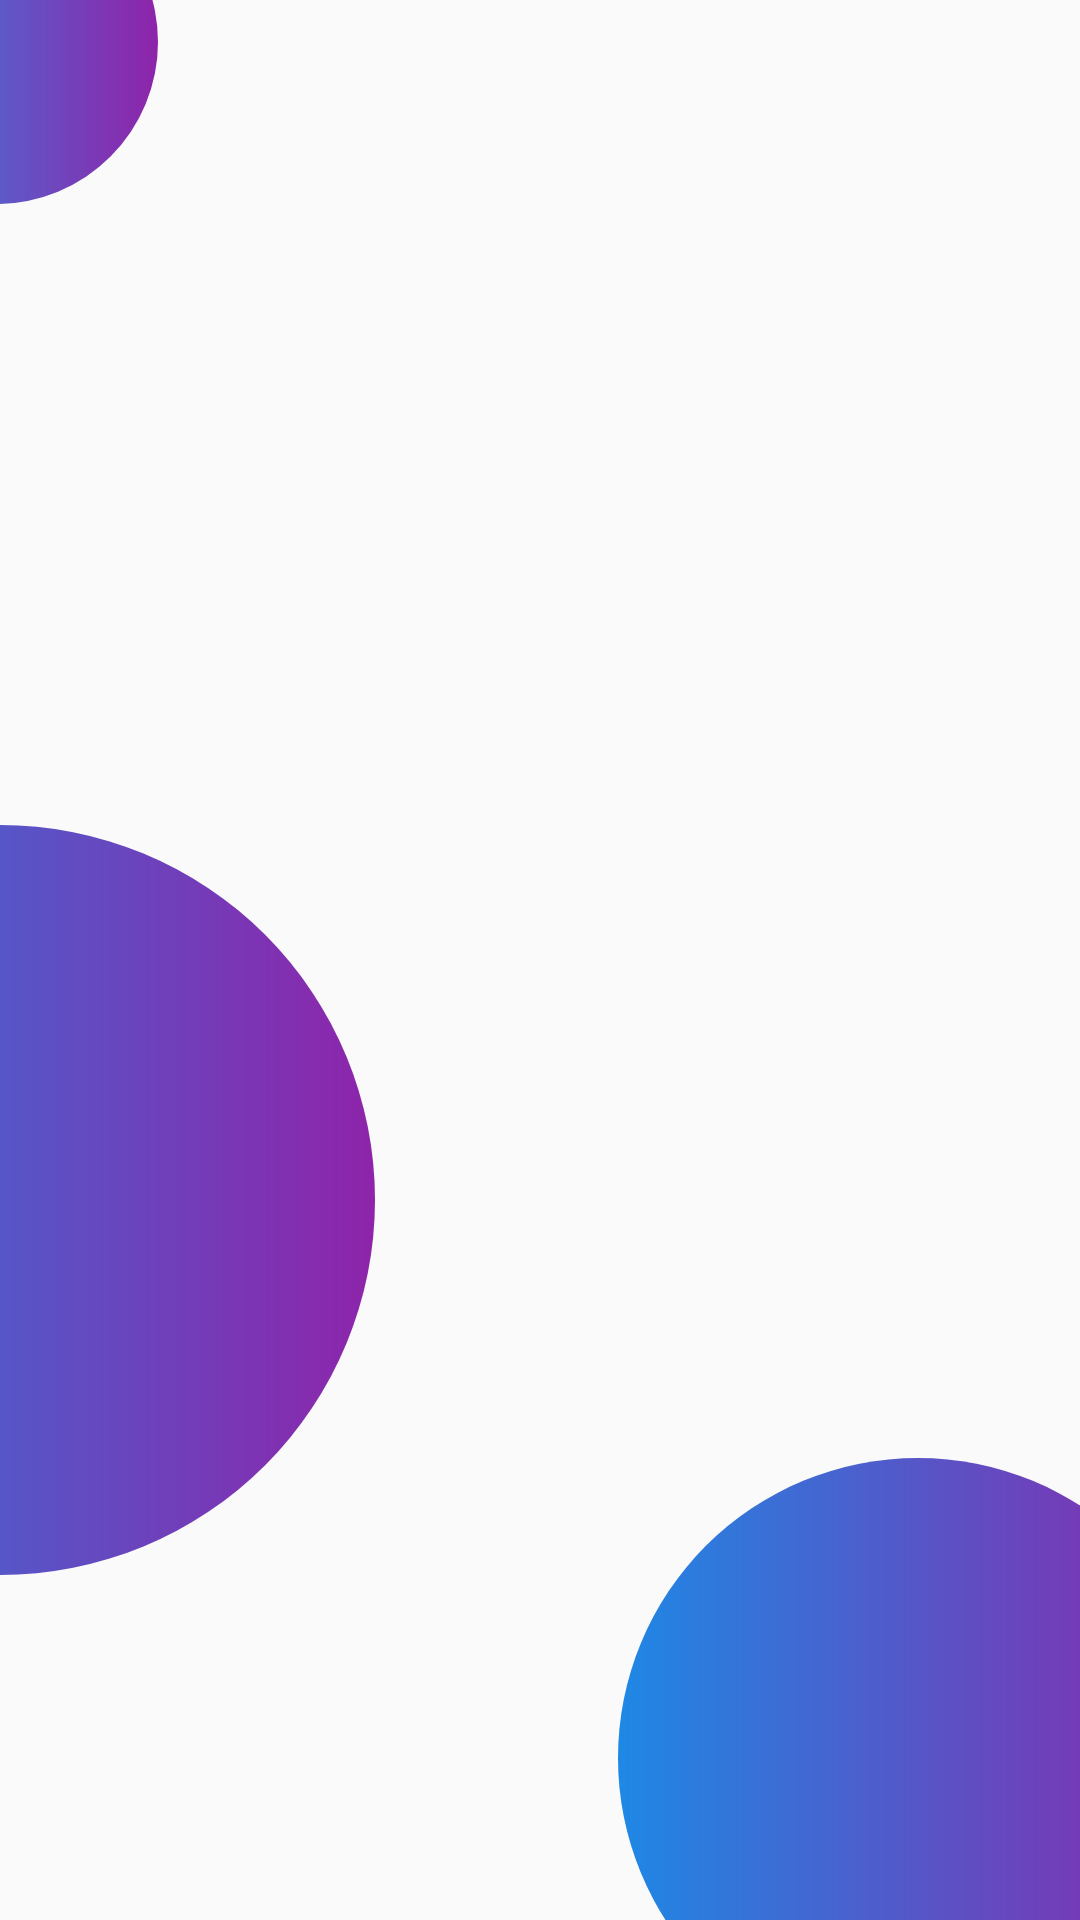

Layout XML and referenced resources for this Android screen:
<!-- AndroidManifest.xml: application theme AppTheme -->
<!-- res/layout/oval_items.xml -->
<?xml version="1.0" encoding="utf-8"?>
<androidx.constraintlayout.widget.ConstraintLayout xmlns:android="http://schemas.android.com/apk/res/android"
    android:layout_width="match_parent"
    android:layout_height="match_parent"
    xmlns:app="http://schemas.android.com/apk/res-auto">

    <ImageView
        android:id="@+id/imageView"
        android:layout_width="108dp"
        android:layout_height="108dp"
        android:layout_marginLeft="-16dp"
        android:baselineAlignBottom="true"
        android:translationX="-40dp"
        android:translationY="-40dp"
        app:layout_constraintStart_toStartOf="parent"
        app:layout_constraintTop_toTopOf="parent"
        app:srcCompat="@drawable/oval_tranparent" />

    <ImageView
        android:layout_width="250dp"
        android:layout_height="250dp"
        android:background="@drawable/oval"
        android:translationX="-125dp"
        android:translationY="80dp"
        app:layout_constraintBottom_toBottomOf="parent"

        app:layout_constraintStart_toStartOf="parent"
        app:layout_constraintTop_toTopOf="parent" />

    <ImageView
        android:layout_width="200dp"
        android:layout_height="200dp"
        android:background="@drawable/oval"
        android:translationX="46dp"
        android:translationY="46dp"
        app:layout_constraintBottom_toBottomOf="parent"
        app:layout_constraintEnd_toEndOf="parent" />
</androidx.constraintlayout.widget.ConstraintLayout>
<!-- resources referenced by this layout -->
<resources>
  <!-- drawable oval (drawable) -->
  <?xml version="1.0" encoding="utf-8"?>
  <shape android:shape="oval" xmlns:android="http://schemas.android.com/apk/res/android">
          <gradient
              android:startColor="@color/md_blue_600"
              android:endColor="@color/md_purple_600">
  
          </gradient>
      </shape>
  <!-- drawable oval_tranparent (drawable) -->
  <?xml version="1.0" encoding="utf-8"?>
  <shape android:shape="oval" xmlns:android="http://schemas.android.com/apk/res/android">
          <gradient
              android:startColor="@color/md_blue_transparent"
              android:endColor="@color/md_purple_600">
  
          </gradient>
      </shape>
  <style name="AppTheme" parent="Theme.AppCompat.Light.NoActionBar">
          
          <item name="windowActionBar">true</item>
          <item name="windowNoTitle">true</item>
          <item name="android:windowFullscreen">true</item>
          <item name="android:windowContentOverlay">@null</item>
  
          <item name="colorPrimary">@color/colorPrimary</item>
          <item name="colorPrimaryDark">@color/colorPrimaryDark</item>
  
          <item name="colorAccent">@color/colorAccent</item>
      </style>
  <color name="md_blue_600">#1E88E5</color>
  <color name="md_purple_600">#8E24AA</color>
  <color name="md_blue_transparent">#ef1E88E5</color>
  <color name="colorPrimary">#3949AB</color>
  <color name="colorPrimaryDark">#283593</color>
  <color name="colorAccent">#FF8F00</color>
</resources>
